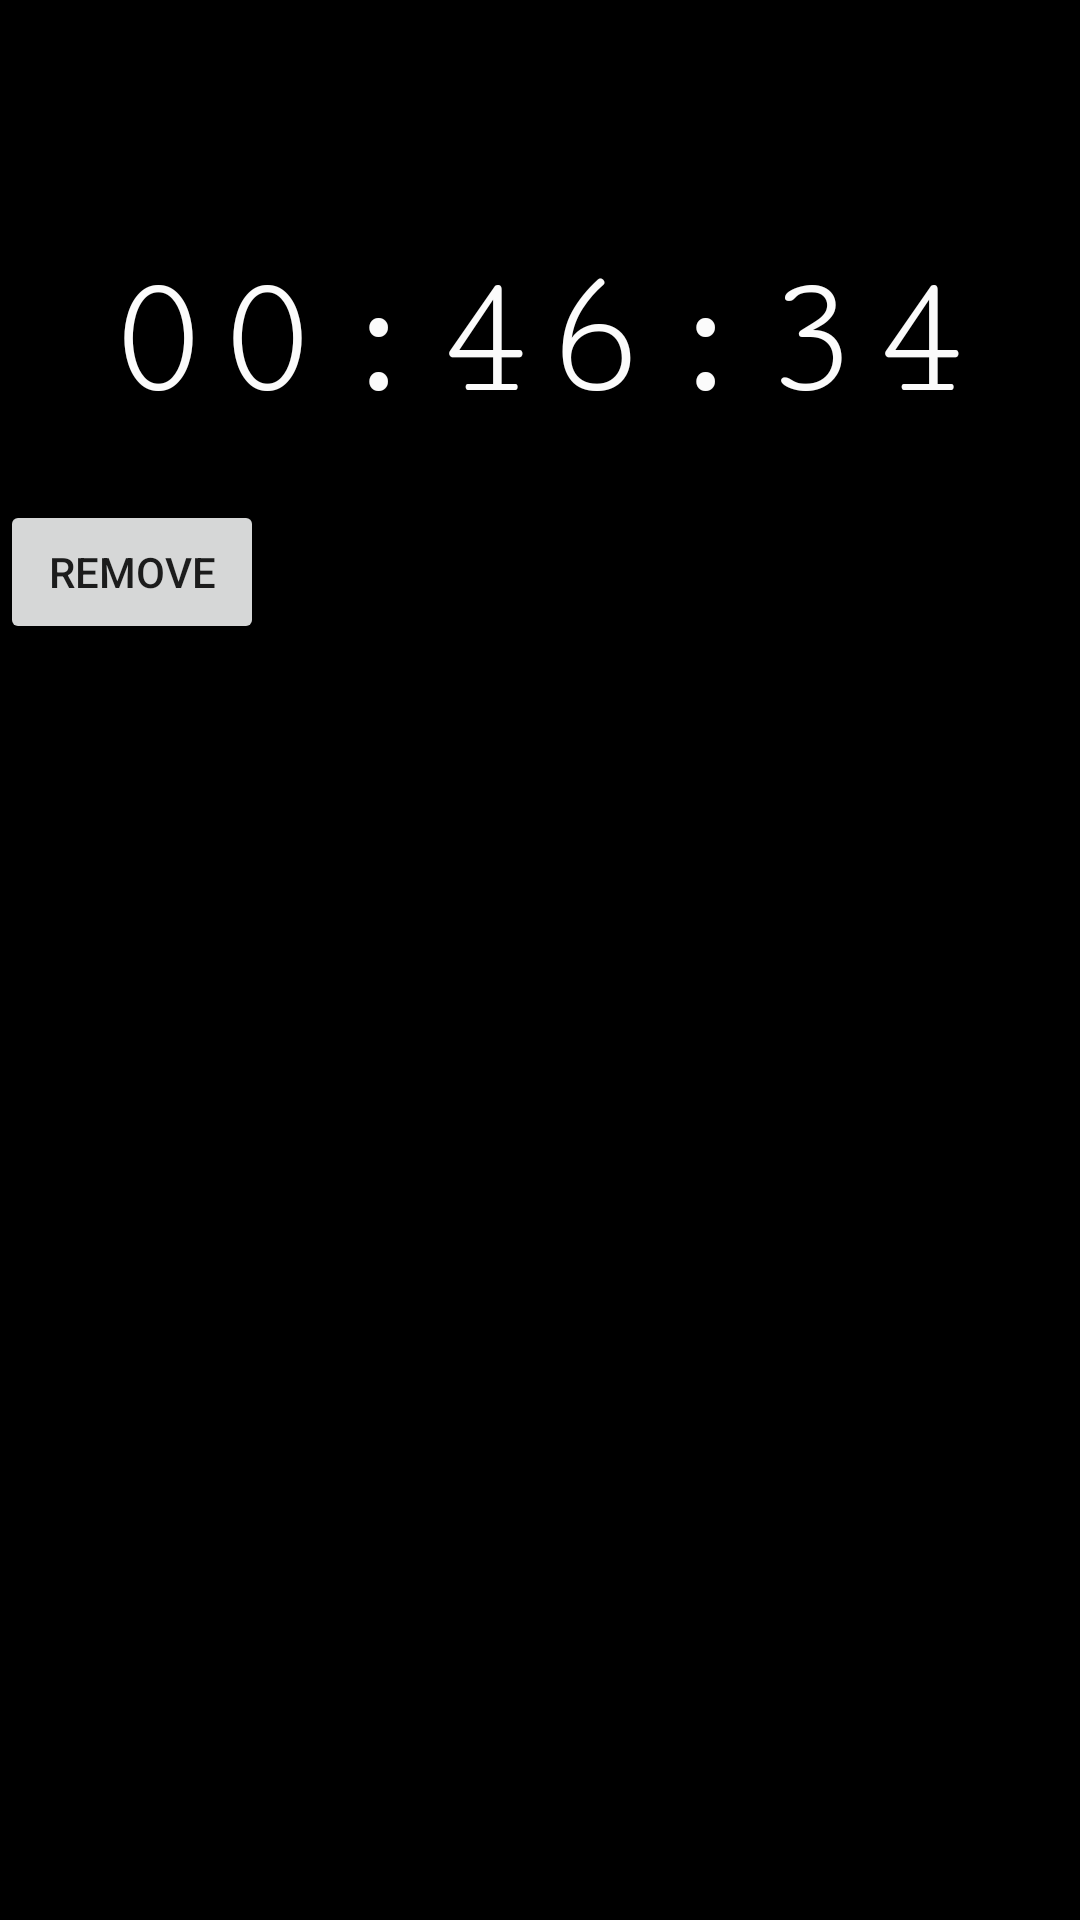

Android layout source for this screen:
<!-- AndroidManifest.xml: application theme Theme.Awb -->
<!-- res/layout/activity_count_down.xml -->
<?xml version="1.0" encoding="utf-8"?>
<RelativeLayout
    xmlns:android="http://schemas.android.com/apk/res/android"
    xmlns:app="http://schemas.android.com/apk/res-auto"
    xmlns:aapt="http://schemas.android.com/aapt"
    android:layout_width="match_parent"
    android:layout_height="match_parent">

    <LinearLayout
        android:layout_width="match_parent"
        android:layout_height="match_parent"
        android:background="@color/black"
        android:gravity="top"
        android:orientation="vertical"
        android:id="@+id/mLinearLayout">

        <TextView
            android:id="@+id/count_down_textView"
            android:layout_width="wrap_content"
            android:layout_height="wrap_content"
            android:layout_gravity="center"
            android:fontFamily="serif-monospace"
            android:paddingBottom="20dp"
            android:paddingTop="80dp"
            android:text="00:46:34"
            android:textColor="#FBFBFB"
            android:textSize="60sp" />

        <Button
            android:id="@+id/window_close"
            android:layout_width="wrap_content"
            android:layout_height="wrap_content"
            android:text="Remove" />

        <ListView
            android:layout_width="match_parent"
            android:layout_height="match_parent"
            android:id="@+id/whitelisted_apps"
            android:paddingLeft="10dp"
            android:paddingRight="10dp"
            android:paddingBottom="20dp"
            android:requiresFadingEdge="vertical"
            android:fadingEdgeLength="20dp"/>

    </LinearLayout>


</RelativeLayout>
<!-- resources referenced by this layout -->
<resources>
  <style name="Theme.Awb" parent="Theme.MaterialComponents.DayNight.DarkActionBar">
          
          <item name="colorPrimary">@color/purple_500</item>
          <item name="colorPrimaryVariant">@color/purple_700</item>
          <item name="colorOnPrimary">@color/white</item>
          
          <item name="colorSecondary">@color/teal_200</item>
          <item name="colorSecondaryVariant">@color/teal_700</item>
          <item name="colorOnSecondary">@color/black</item>
          
          <item name="android:statusBarColor" tools:targetApi="l">?attr/colorPrimaryVariant</item>
          
      </style>
  <!-- not gathered from this repository: default colours our renderer supplied (Android Studio template values) -->
  <color name="purple_500">#FF6200EE</color>
  <color name="purple_700">#FF3700B3</color>
  <color name="teal_200">#FF03DAC5</color>
  <color name="teal_700">#FF018786</color>
  <color name="black">#FF000000</color>
  <color name="white">#FFFFFFFF</color>
</resources>
